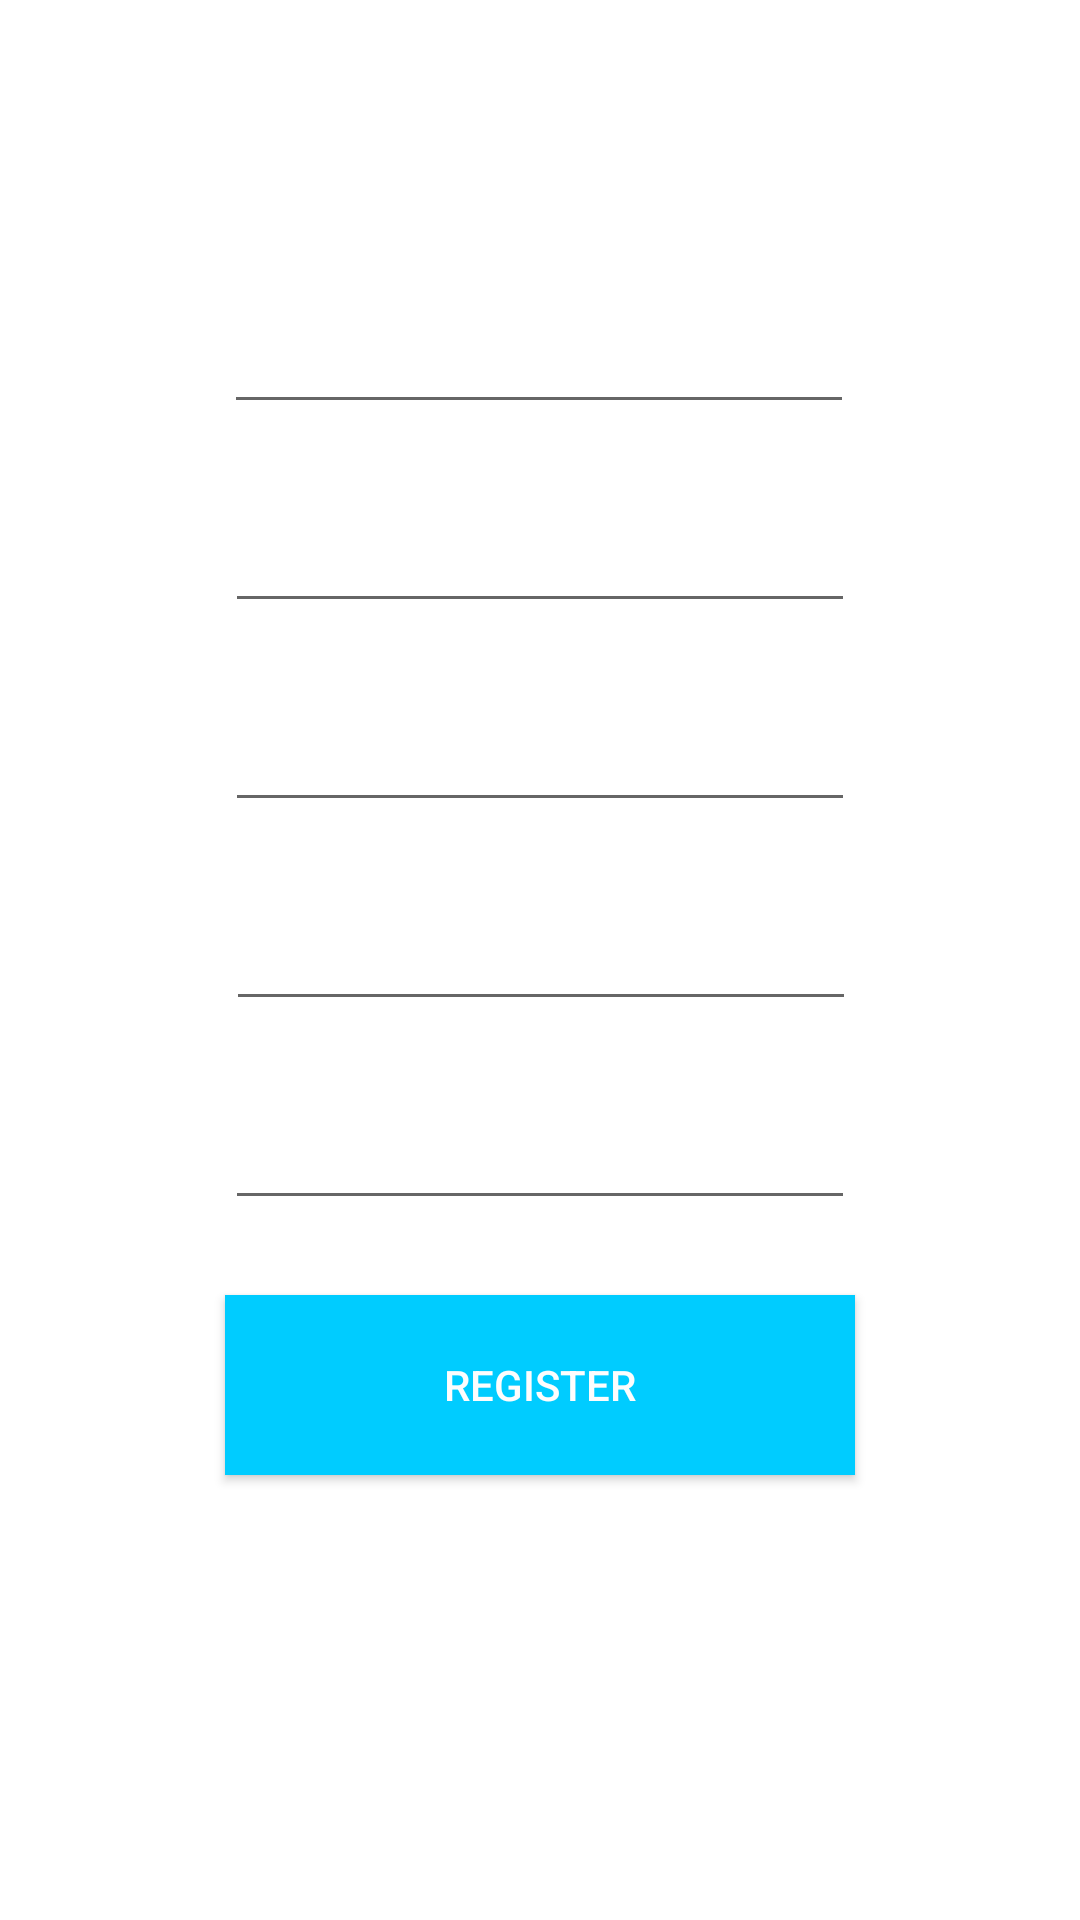

Layout XML and referenced resources for this Android screen:
<!-- AndroidManifest.xml: application theme Theme.MobileApps_CourseWork -->
<!-- res/layout/activity_register.xml -->
<?xml version="1.0" encoding="utf-8"?>
<androidx.constraintlayout.widget.ConstraintLayout xmlns:android="http://schemas.android.com/apk/res/android"
    xmlns:app="http://schemas.android.com/apk/res-auto"
    xmlns:tools="http://schemas.android.com/tools"
    android:layout_width="match_parent"
    android:layout_height="match_parent"
    tools:context=".RegisterActivity"
    android:background="@drawable/background"
    >

    <androidx.appcompat.widget.AppCompatButton
        android:id="@+id/buttonRegister"
        style="@style/Widget.AppCompat.Button"

        android:layout_width="210dp"
        android:layout_height="60dp"
        android:layout_marginTop="25dp"
        android:background="#00ccff"
        android:text="Register"
        android:textColor="#FDFDFD"
        android:textColorHighlight="#D52222"
        android:textColorHint="#F3F2F2"
        android:textColorLink="#F8F8F8"
        app:layout_constraintEnd_toEndOf="parent"
        app:layout_constraintStart_toStartOf="parent"
        app:layout_constraintTop_toBottomOf="@+id/editTextRPhone" />

    <EditText
        android:id="@+id/editTextRUsername"
        android:layout_width="wrap_content"
        android:layout_height="wrap_content"
        android:layout_marginTop="100dp"
        android:ems="10"
        android:hint="Username"
        android:inputType="textPersonName"
        android:textColor="#FFFFFF"
        android:textColorHint="#FFFFFF"
        app:layout_constraintEnd_toEndOf="parent"
        app:layout_constraintHorizontal_bias="0.497"
        app:layout_constraintStart_toStartOf="parent"
        app:layout_constraintTop_toTopOf="parent" />

    <EditText
        android:id="@+id/editTextRPassword"
        android:layout_width="wrap_content"
        android:layout_height="wrap_content"
        android:layout_marginTop="25dp"
        android:ems="10"
        android:hint="Password"
        android:inputType="textPassword"
        android:textColor="#FFFFFF"
        android:textColorHint="#FFFFFF"
        app:layout_constraintEnd_toEndOf="parent"
        app:layout_constraintStart_toStartOf="parent"
        app:layout_constraintTop_toBottomOf="@+id/editTextRUsername" />

    <EditText
        android:id="@+id/editTextConfirmPassword"
        android:layout_width="wrap_content"
        android:layout_height="wrap_content"
        android:layout_marginTop="25dp"
        android:ems="10"
        android:hint="Confirm Password"
        android:inputType="textPassword"
        android:textColor="#FFFFFF"
        android:textColorHint="#FFFFFF"
        app:layout_constraintEnd_toEndOf="parent"
        app:layout_constraintStart_toStartOf="parent"
        app:layout_constraintTop_toBottomOf="@+id/editTextRPassword" />

    <EditText
        android:id="@+id/editTextREmail"
        android:layout_width="wrap_content"
        android:layout_height="wrap_content"
        android:layout_marginTop="25dp"
        android:ems="10"
        android:hint="Email"
        android:inputType="textEmailAddress"
        android:textColor="#FFFFFF"
        android:textColorHint="#FFFFFF"
        app:layout_constraintEnd_toEndOf="parent"
        app:layout_constraintHorizontal_bias="0.502"
        app:layout_constraintStart_toStartOf="parent"
        app:layout_constraintTop_toBottomOf="@+id/editTextConfirmPassword" />

    <EditText
        android:id="@+id/editTextRPhone"
        android:layout_width="wrap_content"
        android:layout_height="wrap_content"
        android:layout_marginTop="25dp"
        android:ems="10"
        android:hint="Phone"
        android:inputType="phone"
        android:textColor="#FFFFFF"
        android:textColorHint="#FFFFFF"
        app:layout_constraintEnd_toEndOf="parent"
        app:layout_constraintStart_toStartOf="parent"
        app:layout_constraintTop_toBottomOf="@+id/editTextREmail" />
</androidx.constraintlayout.widget.ConstraintLayout>
<!-- resources referenced by this layout -->
<resources>
  <style name="Theme.MobileApps_CourseWork" parent="Theme.MaterialComponents.DayNight.DarkActionBar">
          
          <item name="colorPrimary">@color/purple_500</item>
          <item name="colorPrimaryVariant">@color/purple_700</item>
          <item name="colorOnPrimary">@color/white</item>
          
          <item name="colorSecondary">@color/teal_200</item>
          <item name="colorSecondaryVariant">@color/teal_700</item>
          <item name="colorOnSecondary">@color/black</item>
          
          <item name="android:statusBarColor">?attr/colorPrimaryVariant</item>
          
      </style>
  <!-- not gathered from this repository: default colours our renderer supplied (Android Studio template values) -->
  <color name="purple_500">#FF6200EE</color>
  <color name="purple_700">#FF3700B3</color>
  <color name="teal_200">#FF03DAC5</color>
  <color name="teal_700">#FF018786</color>
  <color name="black">#FF000000</color>
  <color name="white">#FFFFFFFF</color>
</resources>
